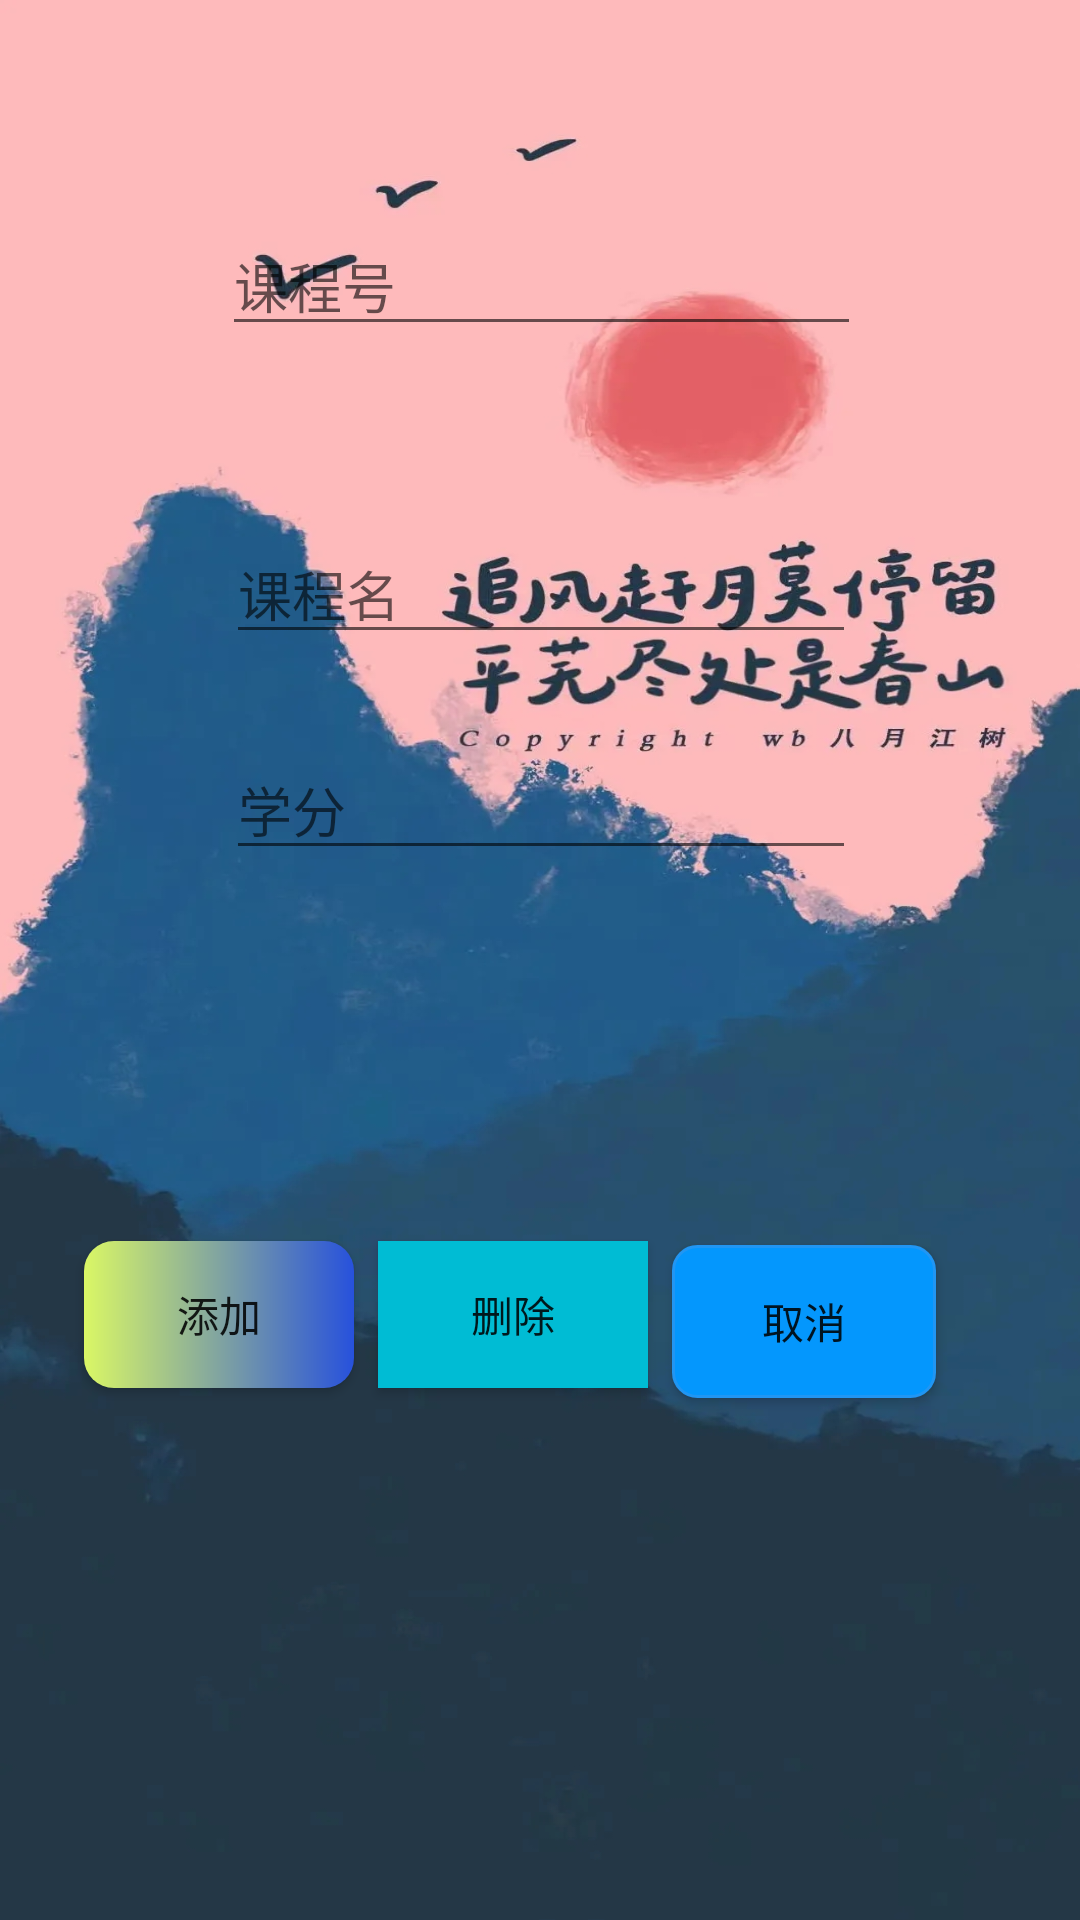

Write the Android layout XML for this screen, with the resource values it uses.
<!-- AndroidManifest.xml: application theme AppTheme -->
<!-- res/layout/activity_add_course.xml -->
<?xml version="1.0" encoding="utf-8"?>
<android.support.constraint.ConstraintLayout xmlns:android="http://schemas.android.com/apk/res/android"
    xmlns:app="http://schemas.android.com/apk/res-auto"
    xmlns:tools="http://schemas.android.com/tools"
    android:layout_width="match_parent"
    android:layout_height="match_parent"
    android:background="@drawable/background"
    tools:context="com.clutch.student.AddCourseActivity">


    <EditText
        android:id="@+id/studentId"
        android:layout_width="213dp"
        android:layout_height="wrap_content"
        android:layout_marginEnd="8dp"
        android:layout_marginStart="8dp"
        android:layout_marginTop="72dp"
        android:ems="10"
        android:inputType="textPersonName"
        android:hint="课程号"
        app:layout_constraintEnd_toEndOf="parent"
        app:layout_constraintHorizontal_bias="0.503"
        app:layout_constraintStart_toStartOf="parent"
        app:layout_constraintTop_toTopOf="parent" />

    <EditText
        android:id="@+id/courseId"
        android:layout_width="wrap_content"
        android:layout_height="wrap_content"
        android:layout_marginBottom="8dp"
        android:layout_marginEnd="8dp"
        android:layout_marginStart="8dp"
        android:layout_marginTop="8dp"
        android:ems="10"
        android:inputType="textPersonName"
        android:hint="课程名"
        app:layout_constraintBottom_toBottomOf="parent"
        app:layout_constraintEnd_toEndOf="parent"
        app:layout_constraintHorizontal_bias="0.503"
        app:layout_constraintStart_toStartOf="parent"
        app:layout_constraintTop_toTopOf="parent"
        app:layout_constraintVertical_bias="0.287" />

    <EditText
        android:id="@+id/credit"
        android:layout_width="wrap_content"
        android:layout_height="wrap_content"
        android:layout_marginBottom="350dp"
        android:layout_marginEnd="8dp"
        android:layout_marginStart="8dp"
        android:layout_marginTop="8dp"
        android:ems="10"
        android:inputType="textPersonName"
        android:hint="学分"
        app:layout_constraintBottom_toBottomOf="parent"
        app:layout_constraintEnd_toEndOf="parent"
        app:layout_constraintHorizontal_bias="0.503"
        app:layout_constraintStart_toStartOf="parent"
        app:layout_constraintTop_toTopOf="parent"
        app:layout_constraintVertical_bias="1.0" />

    <Button
        android:id="@+id/add"
        android:layout_width="90dp"
        android:layout_height="49dp"
        android:layout_marginBottom="174dp"
        android:layout_marginStart="28dp"
        android:layout_marginTop="8dp"
        android:text="添加"
        android:background="@drawable/button_colors1"
        app:layout_constraintBottom_toBottomOf="parent"
        app:layout_constraintStart_toStartOf="parent"
        app:layout_constraintTop_toTopOf="parent"
        app:layout_constraintVertical_bias="0.992"
        android:layout_marginLeft="28dp" />

    <Button
        android:id="@+id/cancel_a"
        android:layout_width="wrap_content"
        android:layout_height="51dp"
        android:layout_marginBottom="174dp"
        android:layout_marginEnd="48dp"
        android:layout_marginTop="8dp"
        android:text="取消"
        android:background="@drawable/button_colors3"
        app:layout_constraintBottom_toBottomOf="parent"
        app:layout_constraintEnd_toEndOf="parent"
        app:layout_constraintTop_toTopOf="parent"
        app:layout_constraintVertical_bias="1.0"
        android:layout_marginRight="48dp" />

    <Button
        android:id="@+id/delete"
        android:layout_width="90dp"
        android:layout_height="49dp"
        android:layout_marginBottom="174dp"
        android:layout_marginEnd="8dp"
        android:layout_marginStart="8dp"
        android:layout_marginTop="8dp"
        android:text="删除"
        android:background="@drawable/button_colors"
        app:layout_constraintBottom_toBottomOf="parent"
        app:layout_constraintEnd_toStartOf="@+id/cancel_a"
        app:layout_constraintStart_toEndOf="@+id/add"
        app:layout_constraintTop_toTopOf="parent"
        app:layout_constraintVertical_bias="0.992" />
</android.support.constraint.ConstraintLayout>
<!-- resources referenced by this layout -->
<resources>
  <!-- drawable background: jpg bitmap (drawable-hdpi, 284464 bytes) -->
  <!-- drawable button_colors (drawable) -->
  <?xml version="1.0" encoding="utf-8"?>
  
  <selector xmlns:android="http://schemas.android.com/apk/res/android">
      
      <item android:state_pressed="false" android:drawable="@color/crolors1"/>
      <item android:state_pressed="true" android:drawable="@color/crolors2"/> 
      <item>
          <shape
              android:shape="rectangle">
              <corners android:radius="20dp" />
              <solid android:color="#5151A2" />
  
          </shape>
      </item>
  
  
  </selector>
  <!-- drawable button_colors1 (drawable) -->
  <shape
      xmlns:android="http://schemas.android.com/apk/res/android">
      
      <solid android:color="#75c233" />
      
      <gradient android:startColor="#2751dc"
          android:endColor="#daf765"
          android:angle="180"/>
      
      
  
      
      <corners android:radius="10dp" />
  
      
      <padding
          android:left="10dp"
          android:top="10dp"
          android:right="10dp"
          android:bottom="10dp"
          />
  </shape>
  <!-- drawable button_colors3 (drawable) -->
  <?xml version="1.0" encoding="utf-8"?>
  
  <selector xmlns:android="http://schemas.android.com/apk/res/android">
      <item  android:state_pressed="true">
          <shape android:shape="rectangle">
              
              <corners android:radius="6dp" />
              
              <padding android:bottom="10dp" android:left="20dp" android:right="20dp" android:top="10dp" />
              
              <solid android:color="#00BCD4" />
              
              <stroke android:width="1dp" android:color="#2196F3" />
          </shape>>
      </item>
      <item >
          <shape android:shape="rectangle">
              <corners android:radius="8dp"/>
              <solid android:color="#0497FD"/>
              <stroke android:width="1dp" android:color="#2196F3" />
          </shape>
      </item>
  
  </selector>
  <style name="AppTheme" parent="Theme.AppCompat.Light.DarkActionBar">
          
          <item name="colorPrimary">@color/colorPrimary</item>
          <item name="colorPrimaryDark">@color/colorPrimaryDark</item>
          <item name="colorAccent">@color/colorAccent</item>
          <item name="android:windowBackground">@color/colorBackground</item>
          <item name="android:colorBackground">@color/colorBackground</item>
          <item name="android:windowActionBarOverlay">false</item>
      </style>
  <color name="crolors1">#00BCD4</color>
  <color name="crolors2">#009688</color>
  <color name="colorPrimary">#354355</color>
  <color name="colorPrimaryDark">#26303D</color>
  <color name="colorAccent">#F3CD70</color>
  <color name="colorBackground">#FFFFFF</color>
</resources>
